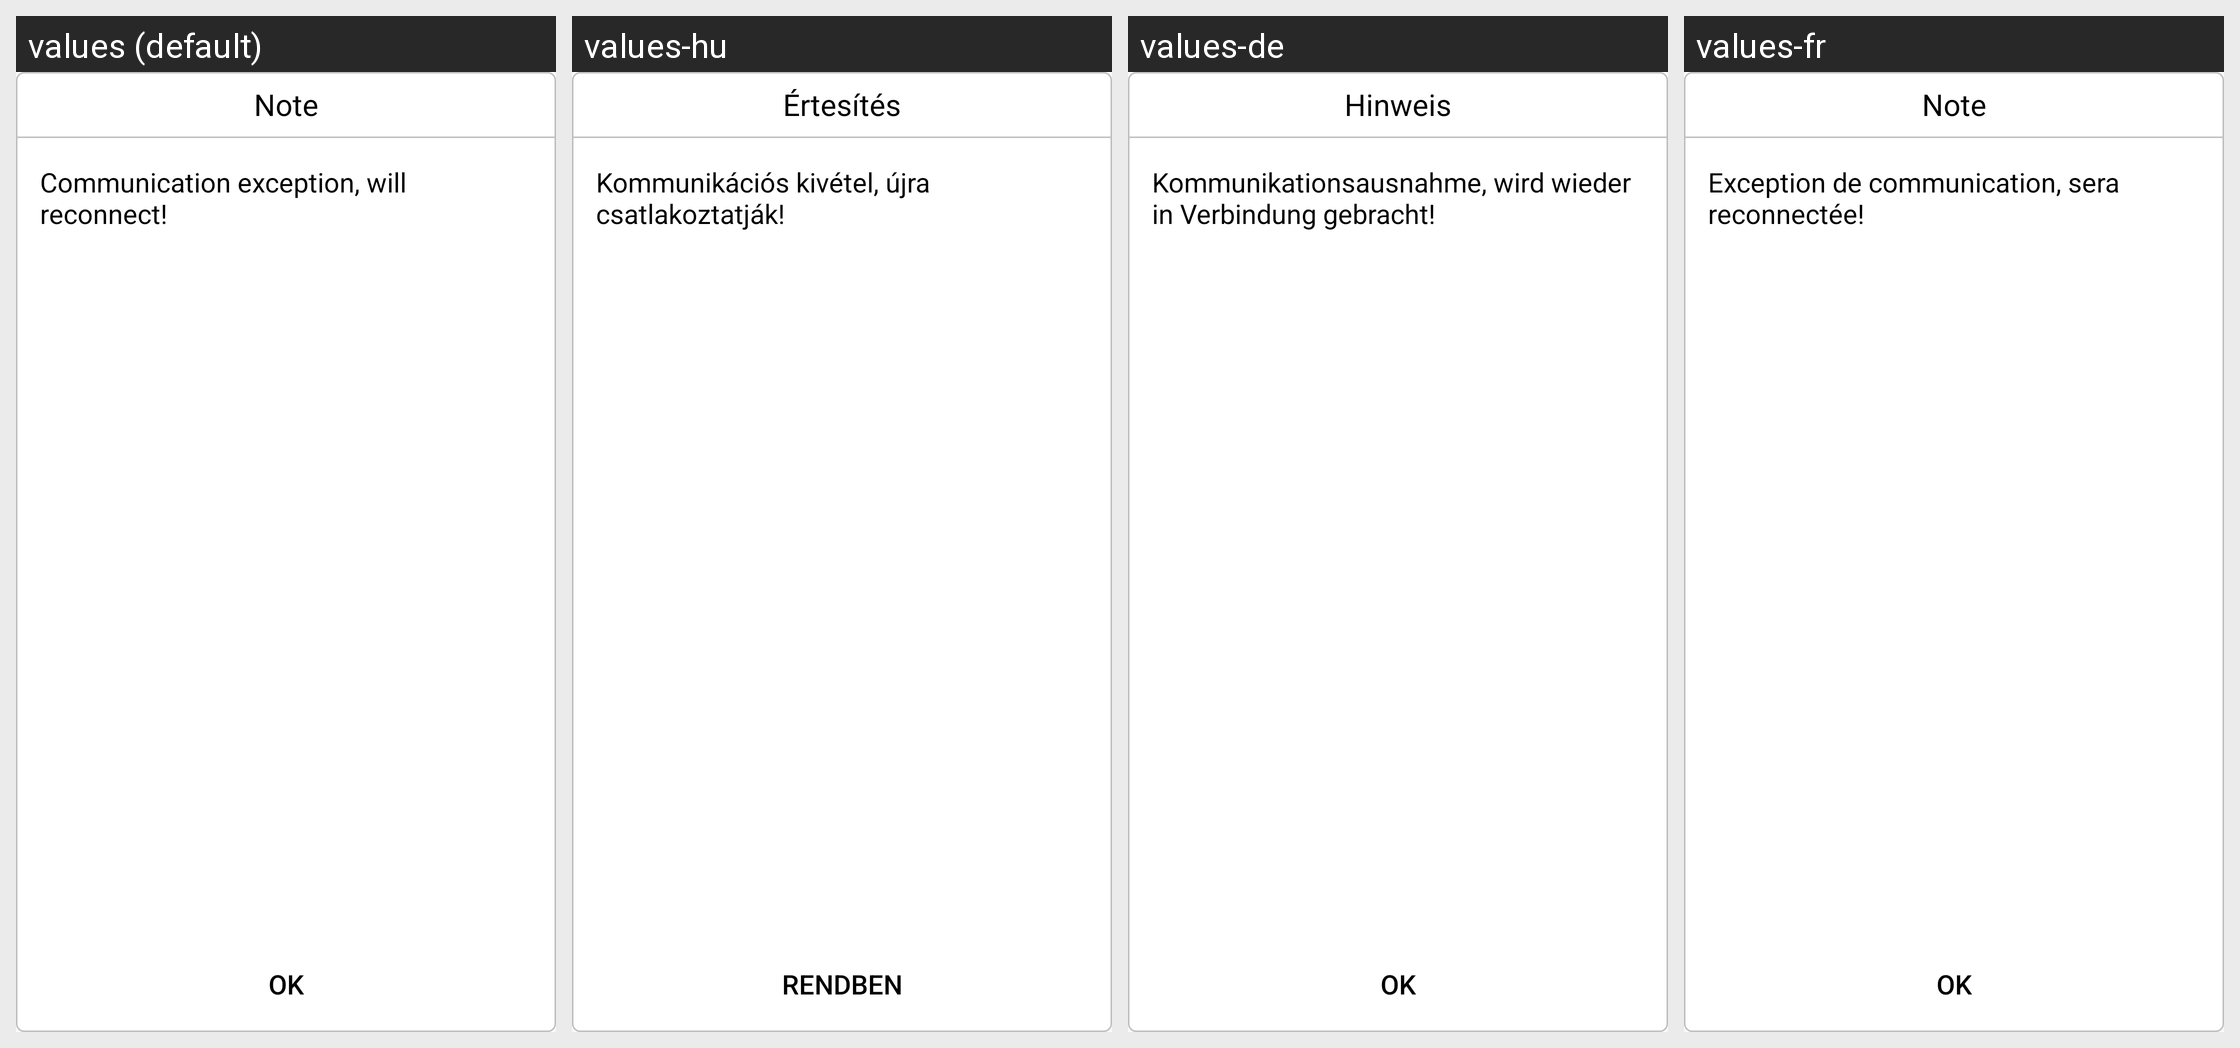

Here is an Android app screen in its default locale and in the app's own translations. Write out the translated-string differences for the strings that appear on this screen.
Android screen res/layout/iphone_signal_low_layout.xml rendered under 4 locales, left to right: values (default), values-hu, values-de, values-fr. Device: Nexus 5 (rendered at 1080×1920; each locale shown at half size, 540×960, under a caption strip naming it); theme CarLink.
Other locales in the repository, not shown: values-ar, values-el, values-es, values-in, values-it, values-iw, values-ko, values-nl, values-pl, values-pt, values-ru, values-th, values-tr, values-uk, values-vi, values-za-rCN, values-zh-rCN, values-zh-rTW.
Strings drawn on this screen, with the default value and each locale's value (text and hints the layout hard-codes, and strings that could not be matched under every locale, appear in the picture but are not listed):

timer_dialog_notice
  values: Note
  values-hu: Értesítés
  values-de: Hinweis
  values-fr: Note

iphone_signal_low
  values: Communication exception, will reconnect!
  values-hu: Kommunikációs kivétel, újra csatlakoztatják!
  values-de: Kommunikationsausnahme, wird wieder in Verbindung gebracht!
  values-fr: Exception de communication, sera reconnectée!

dialog_ok
  values: OK
  values-hu: rendben
  values-de: OK
  values-fr: OK
